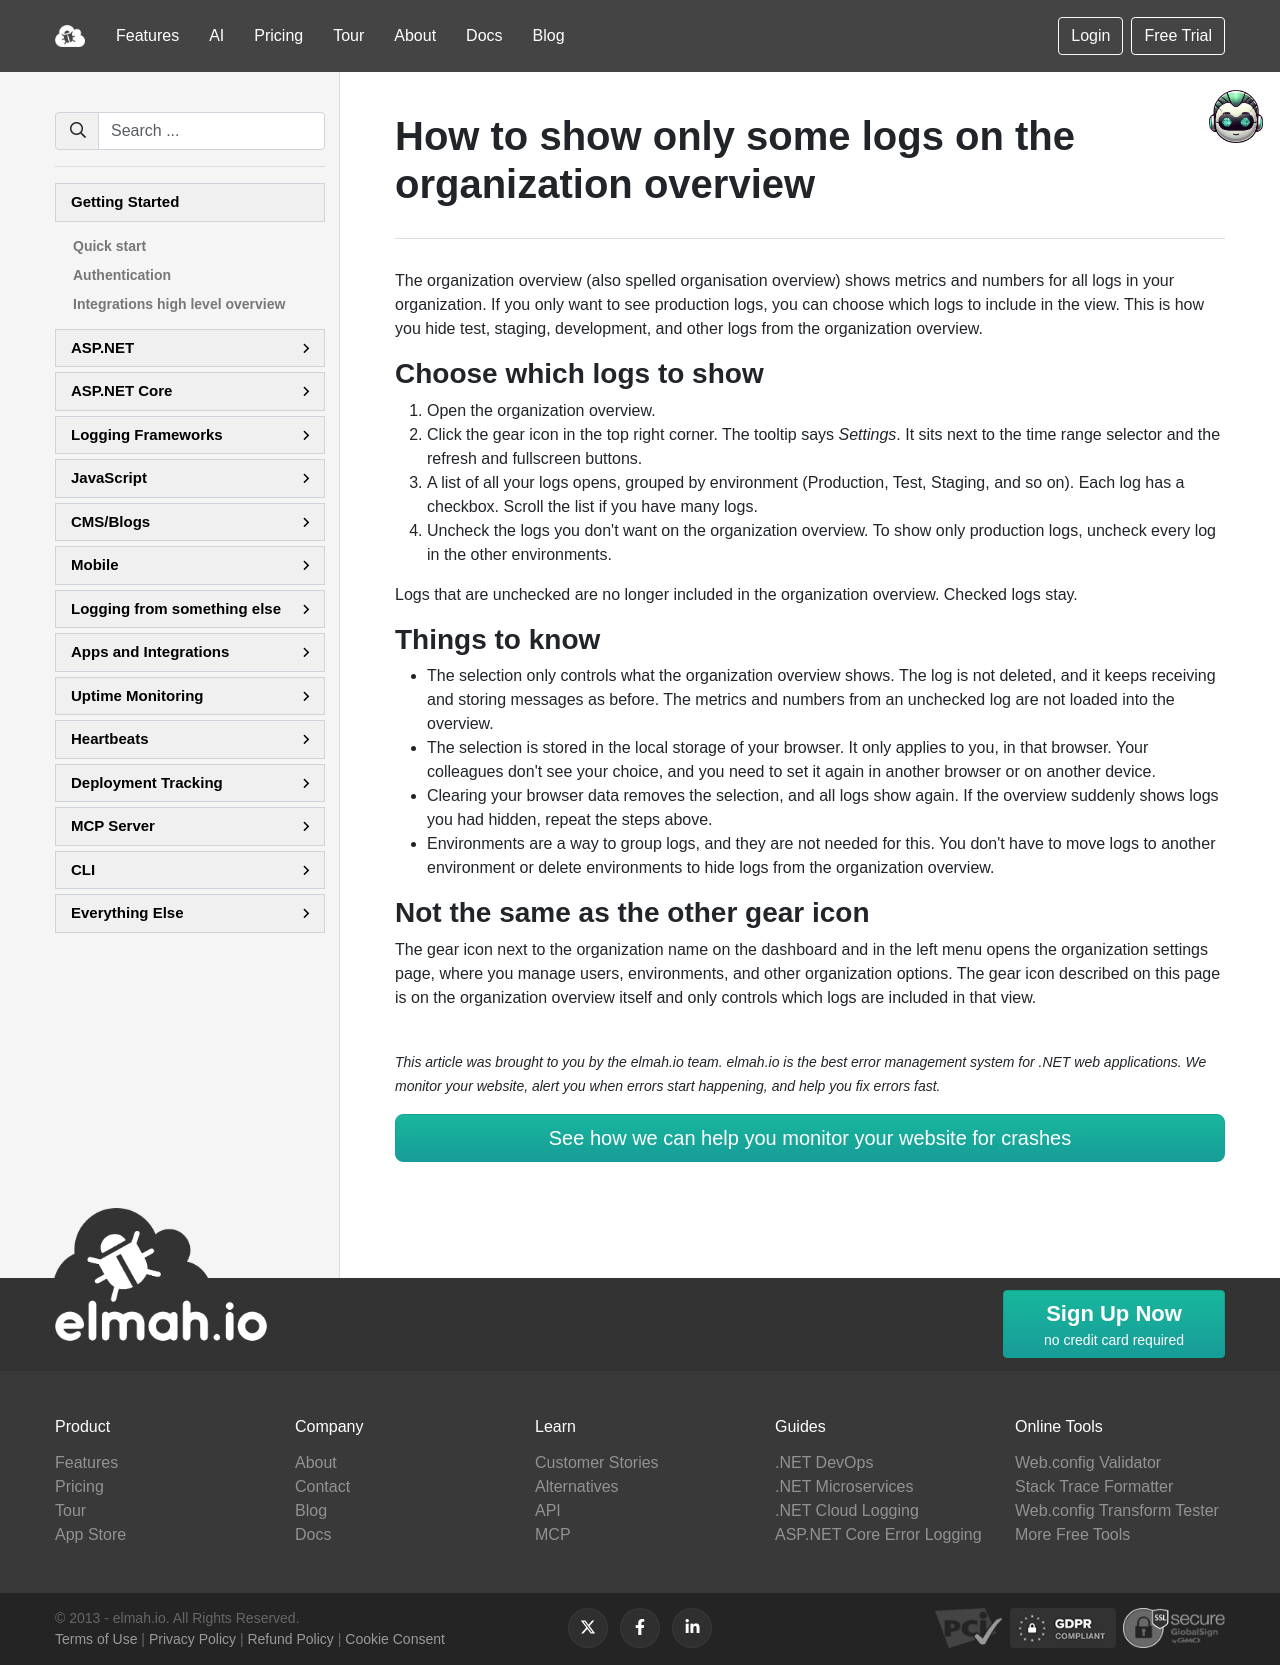

repository: elmahio/documentation · page: how-to-show-only-some-logs-on-the-organization-overview/index.html · generator: mkdocs

---
title: How to show only some logs on the organization overview
description: Learn how to hide test, staging, and development logs from the organization overview (organisation overview) so it only shows production logs or the logs you pick.
---

# How to show only some logs on the organization overview

The organization overview (also spelled organisation overview) shows metrics and numbers for all logs in your organization. If you only want to see production logs, you can choose which logs to include in the view. This is how you hide test, staging, development, and other logs from the organization overview.

## Choose which logs to show

1. Open the organization overview.
2. Click the gear icon in the top right corner. The tooltip says *Settings*. It sits next to the time range selector and the refresh and fullscreen buttons.
3. A list of all your logs opens, grouped by environment (Production, Test, Staging, and so on). Each log has a checkbox. Scroll the list if you have many logs.
4. Uncheck the logs you don't want on the organization overview. To show only production logs, uncheck every log in the other environments.

Logs that are unchecked are no longer included in the organization overview. Checked logs stay.

## Things to know

- The selection only controls what the organization overview shows. The log is not deleted, and it keeps receiving and storing messages as before. The metrics and numbers from an unchecked log are not loaded into the overview.
- The selection is stored in the local storage of your browser. It only applies to you, in that browser. Your colleagues don't see your choice, and you need to set it again in another browser or on another device.
- Clearing your browser data removes the selection, and all logs show again. If the overview suddenly shows logs you had hidden, repeat the steps above.
- Environments are a way to group logs, and they are not needed for this. You don't have to move logs to another environment or delete environments to hide logs from the organization overview.

## Not the same as the other gear icon

The gear icon next to the organization name on the dashboard and in the left menu opens the organization settings page, where you manage users, environments, and other organization options. The gear icon described on this page is on the organization overview itself and only controls which logs are included in that view.
